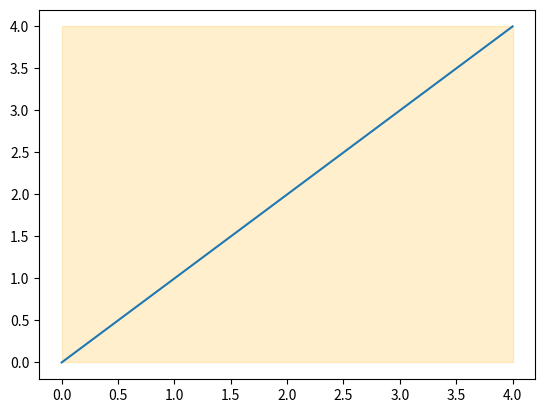

Write Python code to recreate this figure.
import matplotlib.pyplot as plt

x = [0,1,2,3,4]
y = [0,1,2,3,4]

opacity = 0.5
colors = {
    'blue':   [55,  126, 184],  #377eb8 
    'orange': [255, 127, 0],    #ff7f00
    'green':  [77,  175, 74],   #4daf4a
    'pink':   [247, 129, 191],  #f781bf
    'brown':  [166, 86,  40],   #a65628
    'purple': [152, 78,  163],  #984ea3
    'gray':   [153, 153, 153],  #999999
    'red':    [228, 26,  28],   #e41a1c
    'yellow': [222, 222, 0]     #dede00
} 

c_str = {k:f'rgba({v[0]},{v[1]},{v[2]},{opacity})'
         for (k, v) in colors.items()}

print(c_str['blue'])
plt.plot(x,y)
plt.fill_between(x,0,4, color = "#FFB000", alpha = 0.2)

plt.show()

